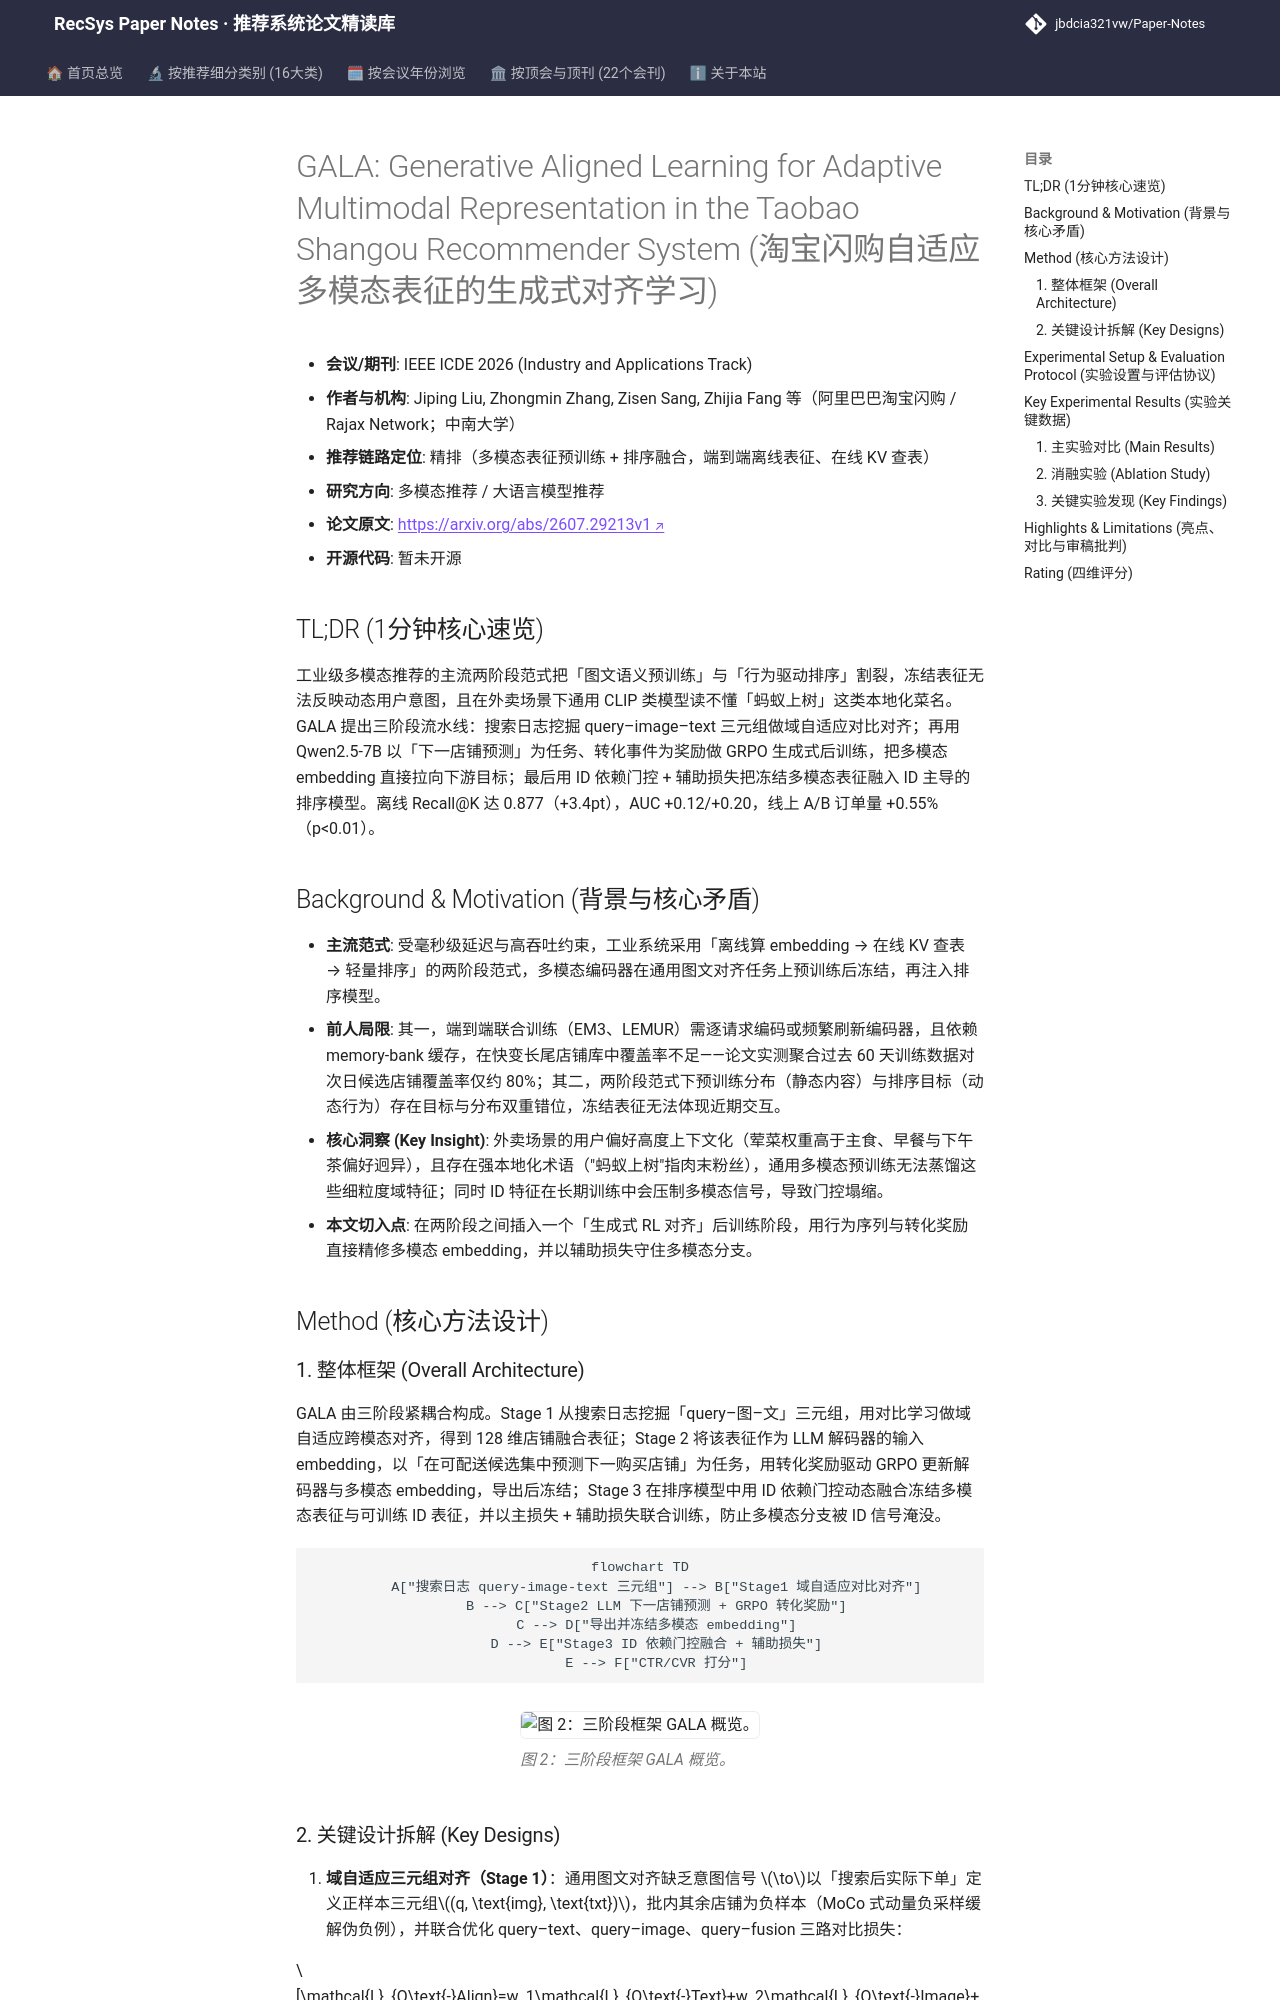

repository: jbdcia321vw/Paper-Notes · page: venues/ICDE/2026/multimodal_rec/gala_generative_aligned_learning_for_adaptive_multimodal_representation_in_/index.html · generator: mkdocs

---
title: "[Paper Note] GALA: Generative Aligned Learning for Adaptive Multimodal Representation in the Taobao Shangou Recommender System"
description: "[ICDE 2026][多模态推荐] 三阶段流水线：行为三元组预训练 + GRPO 生成式行为对齐 + 自适应门控融合，离线 AUC +0.12/+0.20，线上订单量 +0.55%。"
tags:
  - ICDE 2026
  - 多模态推荐
  - 精排
  - GRPO 行为对齐
  - 自适应门控融合
date: 2026-11-13
venue: ICDE
year: 2026
paper_url: "https://arxiv.org/abs/2607.29213"
code_url: ""
categories:
  - multimodal_rec
  - llm_rec
---

# GALA: Generative Aligned Learning for Adaptive Multimodal Representation in the Taobao Shangou Recommender System (淘宝闪购自适应多模态表征的生成式对齐学习)

- **会议/期刊**: IEEE ICDE 2026 (Industry and Applications Track)
- **作者与机构**: Jiping Liu, Zhongmin Zhang, Zisen Sang, Zhijia Fang 等（阿里巴巴淘宝闪购 / Rajax Network；中南大学）
- **推荐链路定位**: 精排（多模态表征预训练 + 排序融合，端到端离线表征、在线 KV 查表）
- **研究方向**: 多模态推荐 / 大语言模型推荐
- **论文原文**: [https://arxiv.org/abs/2607.29213v1](https://arxiv.org/abs/2607.29213v1)
- **开源代码**: 暂未开源

## TL;DR (1分钟核心速览)

工业级多模态推荐的主流两阶段范式把「图文语义预训练」与「行为驱动排序」割裂，冻结表征无法反映动态用户意图，且在外卖场景下通用 CLIP 类模型读不懂「蚂蚁上树」这类本地化菜名。GALA 提出三阶段流水线：搜索日志挖掘 query–image–text 三元组做域自适应对比对齐；再用 Qwen2.5-7B 以「下一店铺预测」为任务、转化事件为奖励做 GRPO 生成式后训练，把多模态 embedding 直接拉向下游目标；最后用 ID 依赖门控 + 辅助损失把冻结多模态表征融入 ID 主导的排序模型。离线 Recall@K 达 0.877（+3.4pt），AUC +0.12/+0.20，线上 A/B 订单量 +0.55%（p<0.01）。

## Background & Motivation (背景与核心矛盾)

- **主流范式**: 受毫秒级延迟与高吞吐约束，工业系统采用「离线算 embedding → 在线 KV 查表 → 轻量排序」的两阶段范式，多模态编码器在通用图文对齐任务上预训练后冻结，再注入排序模型。
- **前人局限**: 其一，端到端联合训练（EM3、LEMUR）需逐请求编码或频繁刷新编码器，且依赖 memory-bank 缓存，在快变长尾店铺库中覆盖率不足——论文实测聚合过去 60 天训练数据对次日候选店铺覆盖率仅约 80%；其二，两阶段范式下预训练分布（静态内容）与排序目标（动态行为）存在目标与分布双重错位，冻结表征无法体现近期交互。
- **核心洞察 (Key Insight)**: 外卖场景的用户偏好高度上下文化（荤菜权重高于主食、早餐与下午茶偏好迥异），且存在强本地化术语（"蚂蚁上树"指肉末粉丝），通用多模态预训练无法蒸馏这些细粒度域特征；同时 ID 特征在长期训练中会压制多模态信号，导致门控塌缩。
- **本文切入点**: 在两阶段之间插入一个「生成式 RL 对齐」后训练阶段，用行为序列与转化奖励直接精修多模态 embedding，并以辅助损失守住多模态分支。

## Method (核心方法设计)

### 1. 整体框架 (Overall Architecture)

GALA 由三阶段紧耦合构成。Stage 1 从搜索日志挖掘「query–图–文」三元组，用对比学习做域自适应跨模态对齐，得到 128 维店铺融合表征；Stage 2 将该表征作为 LLM 解码器的输入 embedding，以「在可配送候选集中预测下一购买店铺」为任务，用转化奖励驱动 GRPO 更新解码器与多模态 embedding，导出后冻结；Stage 3 在排序模型中用 ID 依赖门控动态融合冻结多模态表征与可训练 ID 表征，并以主损失 + 辅助损失联合训练，防止多模态分支被 ID 信号淹没。

```mermaid
flowchart TD
    A["搜索日志 query-image-text 三元组"] --> B["Stage1 域自适应对比对齐"]
    B --> C["Stage2 LLM 下一店铺预测 + GRPO 转化奖励"]
    C --> D["导出并冻结多模态 embedding"]
    D --> E["Stage3 ID 依赖门控融合 + 辅助损失"]
    E --> F["CTR/CVR 打分"]
```

<figure class="paper-figure" markdown="span">
  ![图 2：三阶段框架 GALA 概览。](../../../../assets/papers/2607.29213v1/figure_2.png)<figcaption>图 2：三阶段框架 GALA 概览。</figcaption>
</figure>
